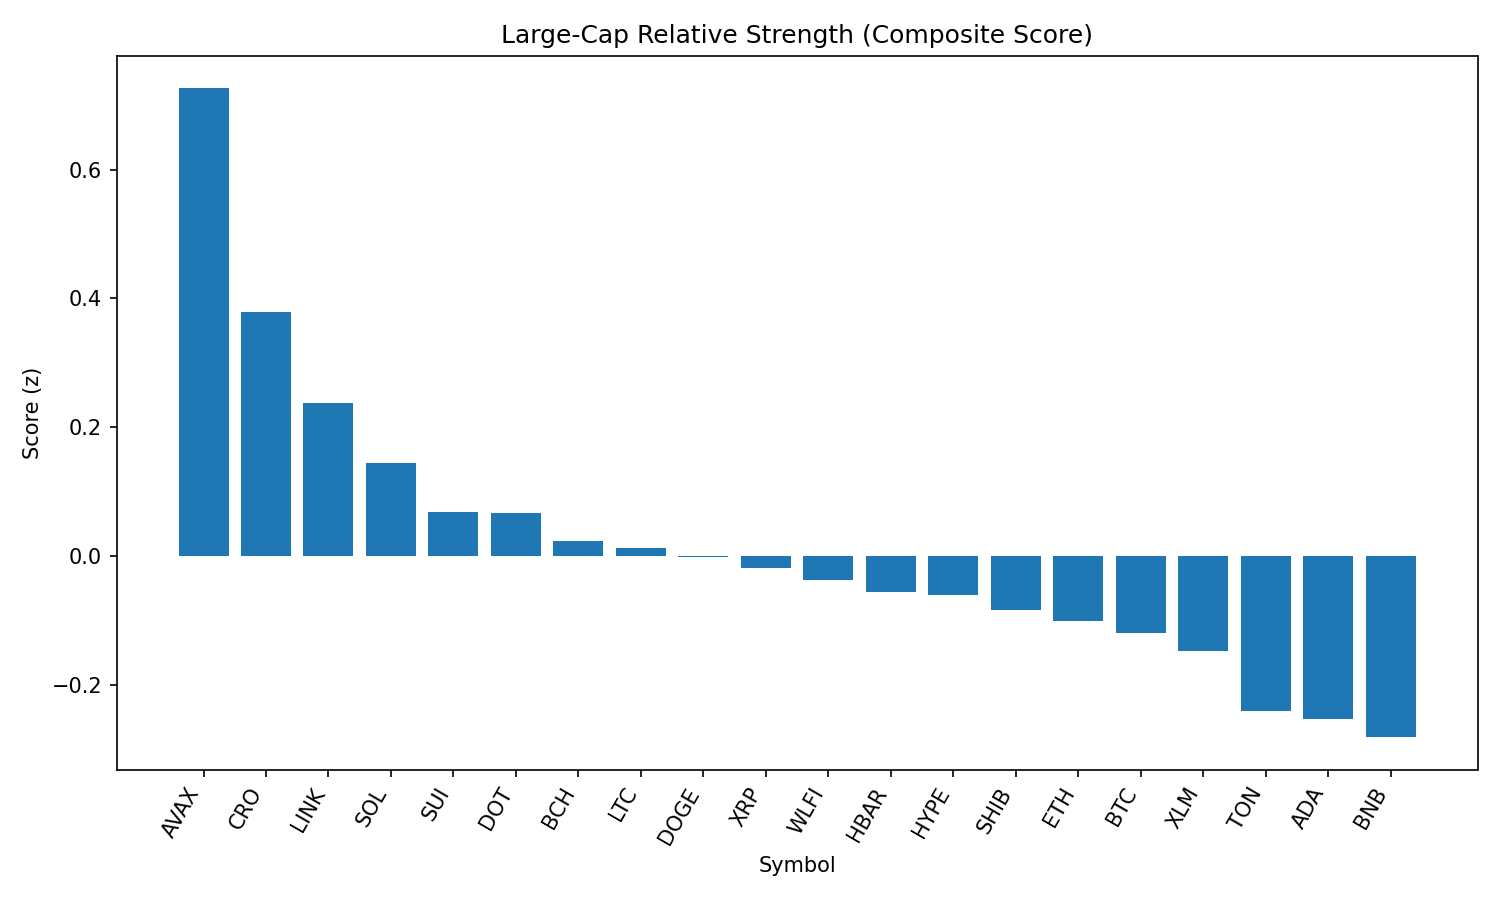

Source data for this figure (header and first rows):
rank, name, symbol, price, pct_1h, pct_24h, pct_7d, pct_1h_vs_btc, pct_24h_vs_btc, pct_7d_vs_btc, market_cap_rank, market_cap, volume_usd, score
1, Avalanche, AVAX, 23.9, 1.088, 4.032, 2.464, 1.293, 1.455, 2.028, 22, 10089833472, 728648640, 0.7262
2, Cronos, CRO, 0.2622, 0.3142, -4.54, 65.85, 0.5196, -7.116, 65.41, 26, 8833783186, 207503609, 0.3795
3, Chainlink, LINK, 23.27, 0.6526, 1.711, 0.3475, 0.858, -0.8652, -0.08911, 13, 15796720176, 1269514639, 0.2371
4, Solana, SOL, 202.4, 0.1592, 2.493, 7.93, 0.3646, -0.08369, 7.494, 6, 109476797429, 6912738062, 0.1448
5, Sui, SUI, 3.28, 0.08203, 3.884, -2.587, 0.2874, 1.308, -3.023, 19, 11718901879, 1236335387, 0.06864
6, Polkadot, DOT, 3.78, 0.148, 3.133, -0.383, 0.3534, 0.5565, -0.8196, 35, 5756584706, 339504374, 0.06632
7, Bitcoin Cash, BCH, 562.9, -0.4724, 5.961, 3.464, -0.267, 3.385, 3.027, 21, 11213239593, 282701304, 0.02328
8, Litecoin, LTC, 110.4, 0.1097, 2.677, 0.2739, 0.3151, 0.1009, -0.1627, 27, 8432078365, 551343813, 0.01234
9, Dogecoin, DOGE, 0.2137, 0.1171, 2.205, 1.788, 0.3225, -0.3718, 1.351, 9, 32247823963, 2525791550, -0.001086
10, XRP, XRP, 2.8, 0.05345, 2.995, -2.834, 0.2589, 0.419, -3.27, 4, 166721777866, 7415338342, -0.01803
11, World Liberty Financial, WLFI, 0.2356, 3.036, -16.18, 0.0, 3.241, -18.76, -0.4367, 32, 6489089173, 2641851612, -0.03686
12, Hedera, HBAR, 0.2186, 0.2204, 2.285, -6.563, 0.4258, -0.2918, -7, 24, 9279663030, 279701352, -0.05573
13, Hyperliquid, HYPE, 44.23, 0.3512, 0.353, 0.3588, 0.5566, -2.223, -0.07786, 17, 11997507063, 366997627, -0.06113
14, Shiba Inu, SHIB, 1.225e-05, -0.05664, 2.55, 1.11, 0.1488, -0.02686, 0.6734, 30, 7218746294, 266762014, -0.08341
15, Ethereum, ETH, 4383, 0.2418, 0.1314, -0.3277, 0.4472, -2.445, -0.7643, 2, 529209498014, 30857971402, -0.1012
16, Bitcoin, BTC, 110182, -0.2054, 2.576, 0.4367, 0.0, 0.0, 0.0, 1, 2195774907786, 42979639416, -0.1194
17, Stellar, XLM, 0.3608, -0.2384, 4.182, -6.744, -0.03298, 1.606, -7.181, 20, 11338272889, 353303848, -0.147
18, Toncoin, TON, 3.14, -0.06217, 1.091, -0.4235, 0.1432, -1.485, -0.8601, 29, 8059319261, 141468949, -0.2413
19, Cardano, ADA, 0.8156, -0.1715, 1.937, -2.642, 0.03393, -0.6389, -3.079, 11, 29825435695, 1748619595, -0.2537
20, BNB, BNB, 852.4, -0.02186, 0.2053, 0.6215, 0.1835, -2.371, 0.1848, 5, 118682805538, 1557149970, -0.2815
21, TRON, TRX, 0.3391, -0.08049, 0.5145, -1.492, 0.1249, -2.062, -1.929, 10, 32107406740, 842599210, -0.3178
